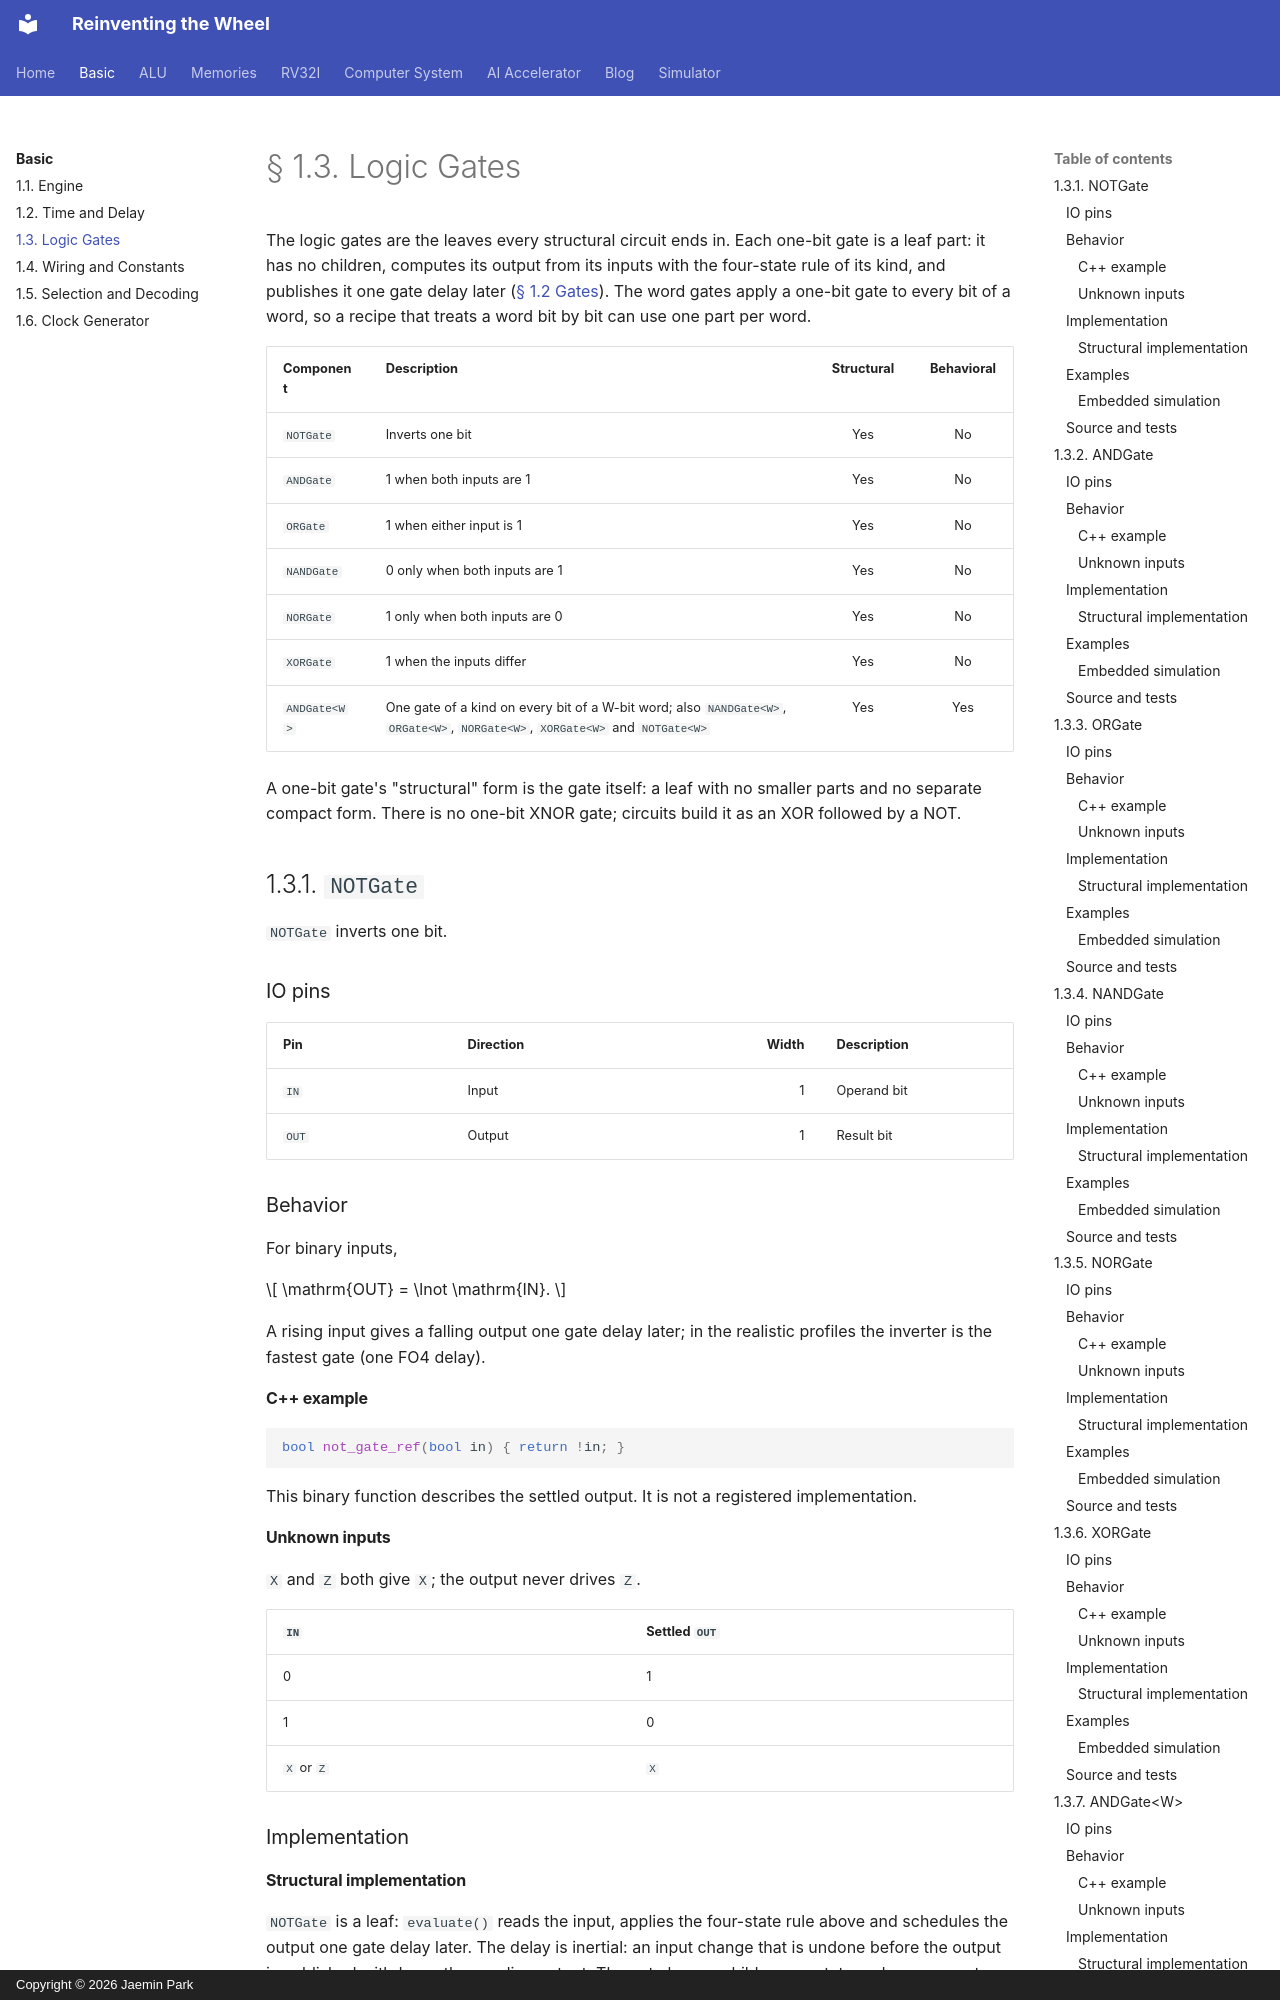

repository: arnold518/reinventing-the-wheel · page: basic/1.3/index.html · generator: mkdocs · copyright: Copyright © 2026 Jaemin Park

# § 1.3. Logic Gates

The logic gates are the leaves every structural circuit ends in. Each one-bit
gate is a leaf part: it has no children, computes its output from its inputs
with the four-state rule of its kind, and publishes it one gate delay later
([§ 1.2 Gates](1.2.md#gates)). The word gates apply a one-bit gate to every
bit of a word, so a recipe that treats a word bit by bit can use one part per
word.

| Component | Description | Structural | Behavioral |
| --- | --- | :---: | :---: |
| `NOTGate` | Inverts one bit | Yes | No |
| `ANDGate` | 1 when both inputs are 1 | Yes | No |
| `ORGate` | 1 when either input is 1 | Yes | No |
| `NANDGate` | 0 only when both inputs are 1 | Yes | No |
| `NORGate` | 1 only when both inputs are 0 | Yes | No |
| `XORGate` | 1 when the inputs differ | Yes | No |
| `ANDGate<W>` | One gate of a kind on every bit of a W-bit word; also `NANDGate<W>`, `ORGate<W>`, `NORGate<W>`, `XORGate<W>` and `NOTGate<W>` | Yes | Yes |

A one-bit gate's "structural" form is the gate itself: a leaf with no smaller
parts and no separate compact form. There is no one-bit XNOR gate; circuits
build it as an XOR followed by a NOT.

## 1.3.1. `NOTGate`

`NOTGate` inverts one bit.

### IO pins

| Pin | Direction | Width | Description |
| --- | --- | ---: | --- |
| `IN` | Input | 1 | Operand bit |
| `OUT` | Output | 1 | Result bit |

### Behavior

For binary inputs,

$$
\mathrm{OUT} = \lnot \mathrm{IN}.
$$

A rising input gives a falling output one gate delay later; in the realistic profiles the inverter is the fastest gate (one FO4 delay).

#### C++ example

```cpp
bool not_gate_ref(bool in) { return !in; }
```

This binary function describes the settled output. It is not a registered implementation.

#### Unknown inputs

`X` and `Z` both give `X`; the output never drives `Z`.

| `IN` | Settled `OUT` |
| --- | --- |
| 0 | 1 |
| 1 | 0 |
| `X` or `Z` | `X` |

### Implementation

#### Structural implementation

`NOTGate` is a leaf: `evaluate()` reads the input, applies the four-state rule above and schedules the output one gate delay later. The delay is inertial: an input change that is undone before the output is published withdraws the pending output. The gate has no children, no state and no compact form; parts that need NOT on whole words use [`NOTGate<W>`](#137-andgatew).

### Examples

<!-- simulator-examples: not-gate NOTGateTest -->

The table covers all four input values; each row checks the settled output.
